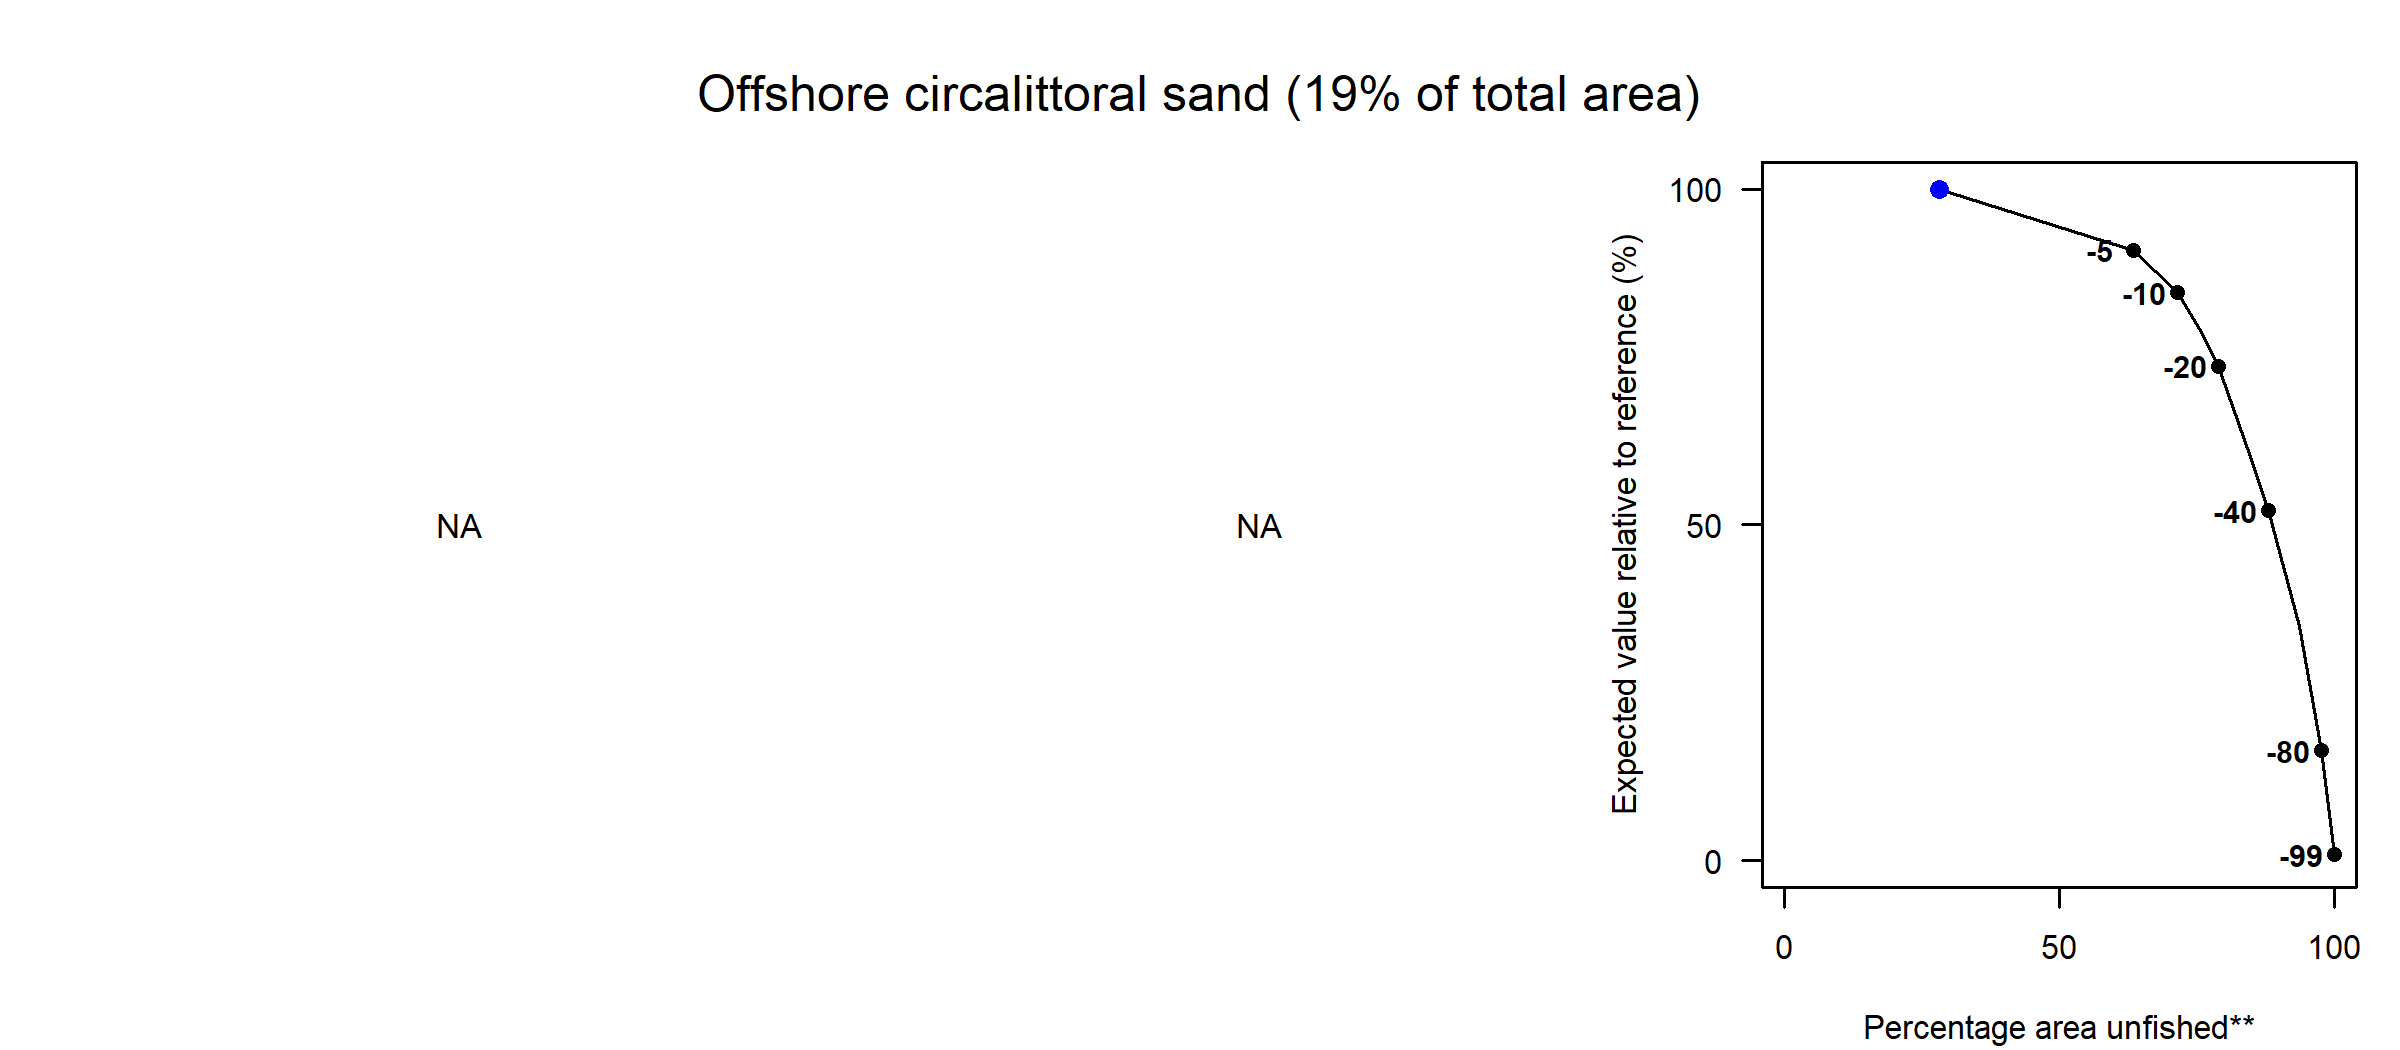

The data file committed next to this chart (first rows):
Effort reduction (%), PD impact, L1 impact, Unfished area (%), Decline in value (%), Decline in weight (%)
0, NA, NA, 28.28, 100, 100
5, NA, NA, 63.43, 90.92, 97.27
10, NA, NA, 71.39, 84.61, 94.2
15, NA, NA, 75.63, 79.03, 90.37
20, NA, NA, 79, 73.61, 88.45
30, NA, NA, 84.22, 61.32, 84.99
40, NA, NA, 88.06, 52.12, 77.16
60, NA, NA, 93.68, 34.96, 54.48
80, NA, NA, 97.56, 16.35, 31.95
99, NA, NA, 99.92, 0.9, 0.75
